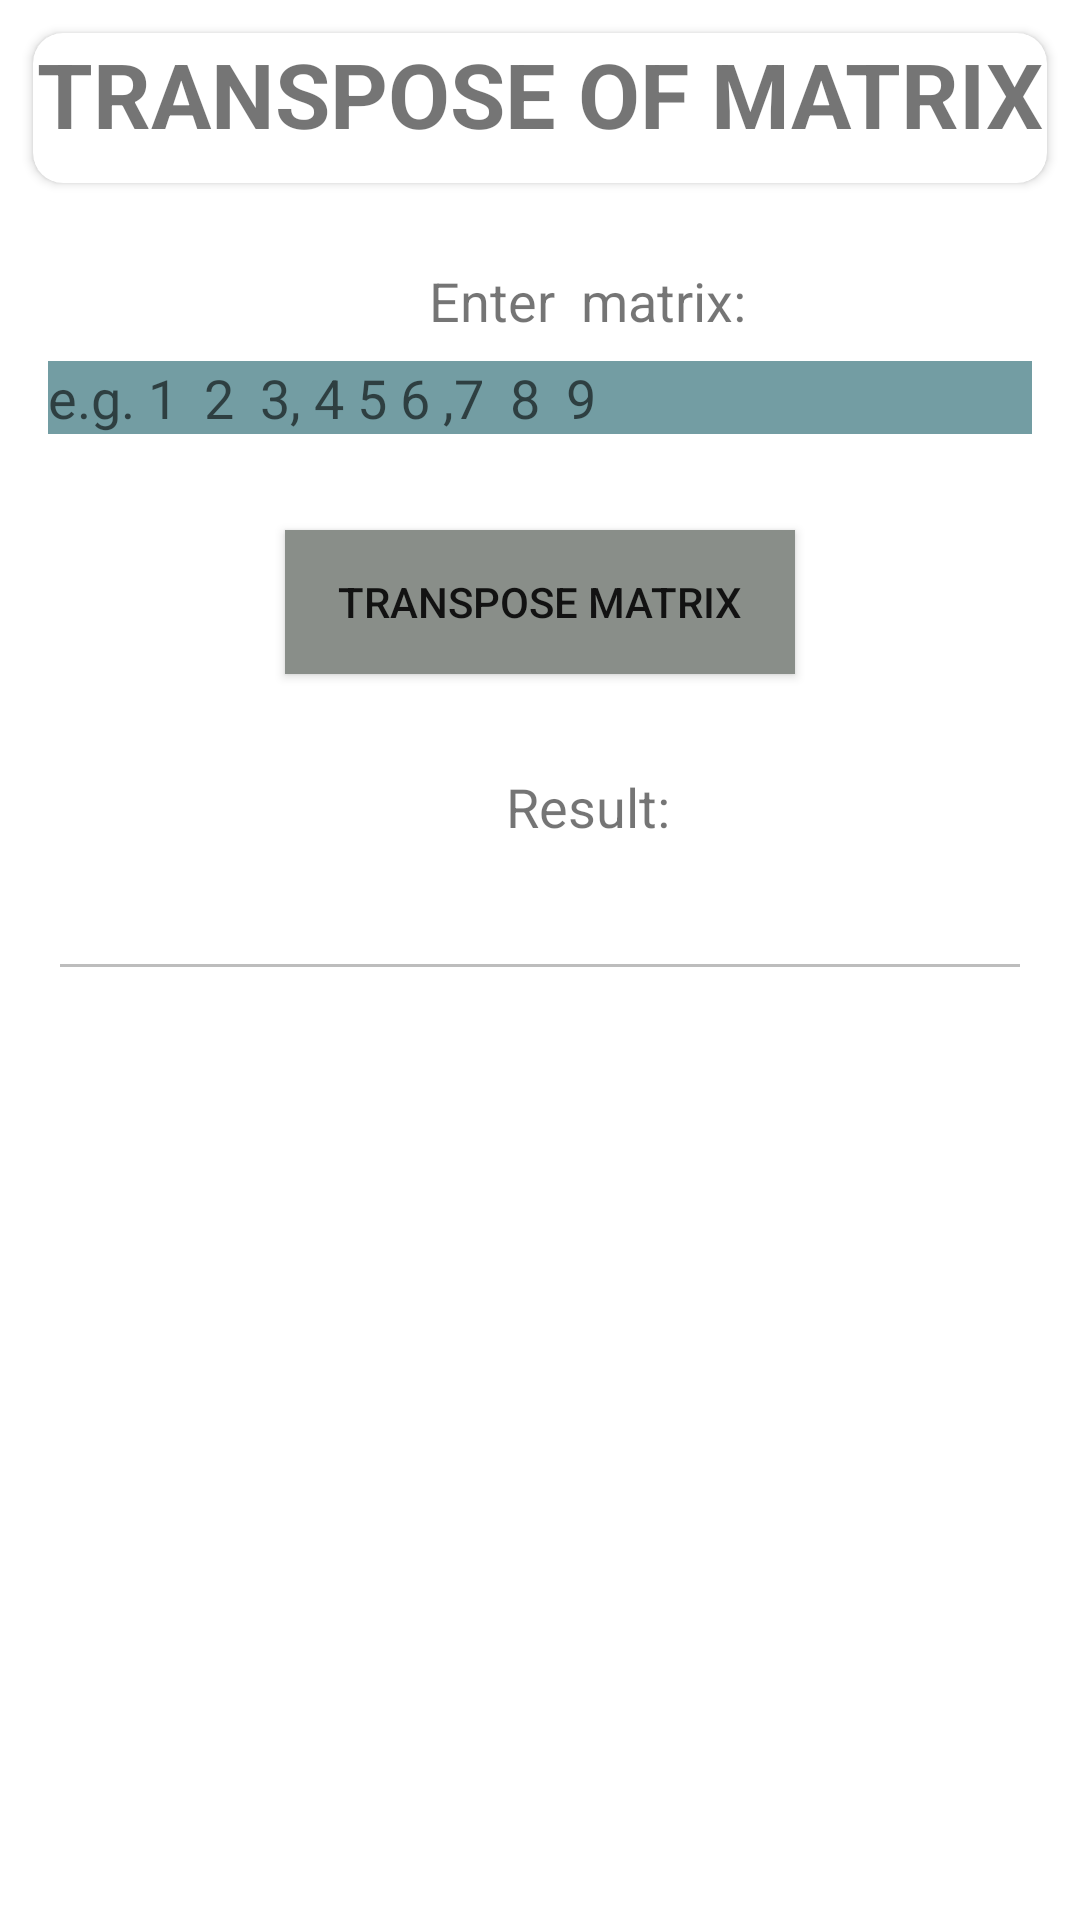

Here is an Android app screen rendered from its layout file. Give the layout XML and the strings, colors and styles it references.
<!-- AndroidManifest.xml: application theme AppTheme.NoActionBar -->
<!-- res/layout/activity_transpose.xml -->
<?xml version="1.0" encoding="utf-8"?>
<LinearLayout xmlns:android="http://schemas.android.com/apk/res/android"
    xmlns:app="http://schemas.android.com/apk/res-auto"
    android:orientation="vertical"
    android:layout_width="match_parent"
    android:layout_height="match_parent"
    android:gravity="center_horizontal"
    android:background="@drawable/bg1">
    <androidx.cardview.widget.CardView
        android:layout_width="match_parent"
        android:layout_height="50dp"
        android:layout_margin="11dp"
        android:layout_marginTop="20dp"
        android:outlineSpotShadowColor="@color/black"
        app:cardCornerRadius="10dp"
        android:background="@color/purple_500">

        <LinearLayout
            android:layout_width="match_parent"
            android:layout_height="match_parent"
            android:orientation="vertical"
            android:gravity="center"

            >
            <TextView
                android:layout_width="match_parent"
                android:layout_height="match_parent"
                android:text="TRANSPOSE OF MATRIX"
                android:textStyle="bold"
                android:textAlignment="center"
                android:textSize="30dp"

                />
        </LinearLayout>



    </androidx.cardview.widget.CardView>

    


    
    <TextView
        android:text="Enter  matrix:"
        android:textSize="18sp"
        android:layout_marginLeft="16dp"
        android:layout_marginTop="16dp"
        android:layout_width="wrap_content"
        android:layout_height="wrap_content"/>
    <EditText
        android:id="@+id/matrix1"
        android:background="#739DA3"
        android:hint="e.g. 1  2  3, 4 5 6 ,7  8  9"
        android:inputType="text"
        android:lines="3"
        android:gravity="top|left"
        android:layout_marginLeft="16dp"
        android:layout_marginRight="16dp"
        android:layout_marginTop="8dp"
        android:layout_marginBottom="16dp"
        android:layout_width="match_parent"
        android:layout_height="wrap_content"/>

    
    <Button
        android:id="@+id/transpose_button"
        android:text="Transpose Matrix"
        android:layout_gravity="center_horizontal"
        android:layout_marginTop="16dp"
        android:layout_marginBottom="16dp"
        android:layout_width="170dp"
        android:layout_height="wrap_content"
        android:background="#2196F3"
        android:backgroundTint="#898E89"
        />

    
    <TextView
        android:text="Result:"
        android:textSize="18sp"
        android:layout_marginLeft="16dp"
        android:layout_marginTop="16dp"
        android:layout_width="wrap_content"
        android:layout_height="wrap_content"/>
    <EditText
        android:id="@+id/result_matrix"
        android:enabled="false"
        android:inputType="text"
        android:lines="3"
        android:gravity="top|left"
        android:layout_marginLeft="16dp"
        android:layout_marginRight="16dp"
        android:layout_marginTop="8dp"
        android:layout_marginBottom="16dp"
        android:layout_width="match_parent"
        android:layout_height="wrap_content"/>

</LinearLayout>
<!-- resources referenced by this layout -->
<resources>
  <style name="AppTheme.NoActionBar" parent="Theme.AppCompat.Light.NoActionBar">
      <item name="android:windowBackground">@android:color/white</item>
      <item name="android:windowNoTitle">true</item>
      <item name="android:windowActionBar">false</item>
      <item name="android:windowContentOverlay">@null</item>
  </style>
  <!-- not gathered from this repository: default colours our renderer supplied (Android Studio template values) -->
  <color name="purple_500">#FF6200EE</color>
  <color name="black">#FF000000</color>
</resources>
